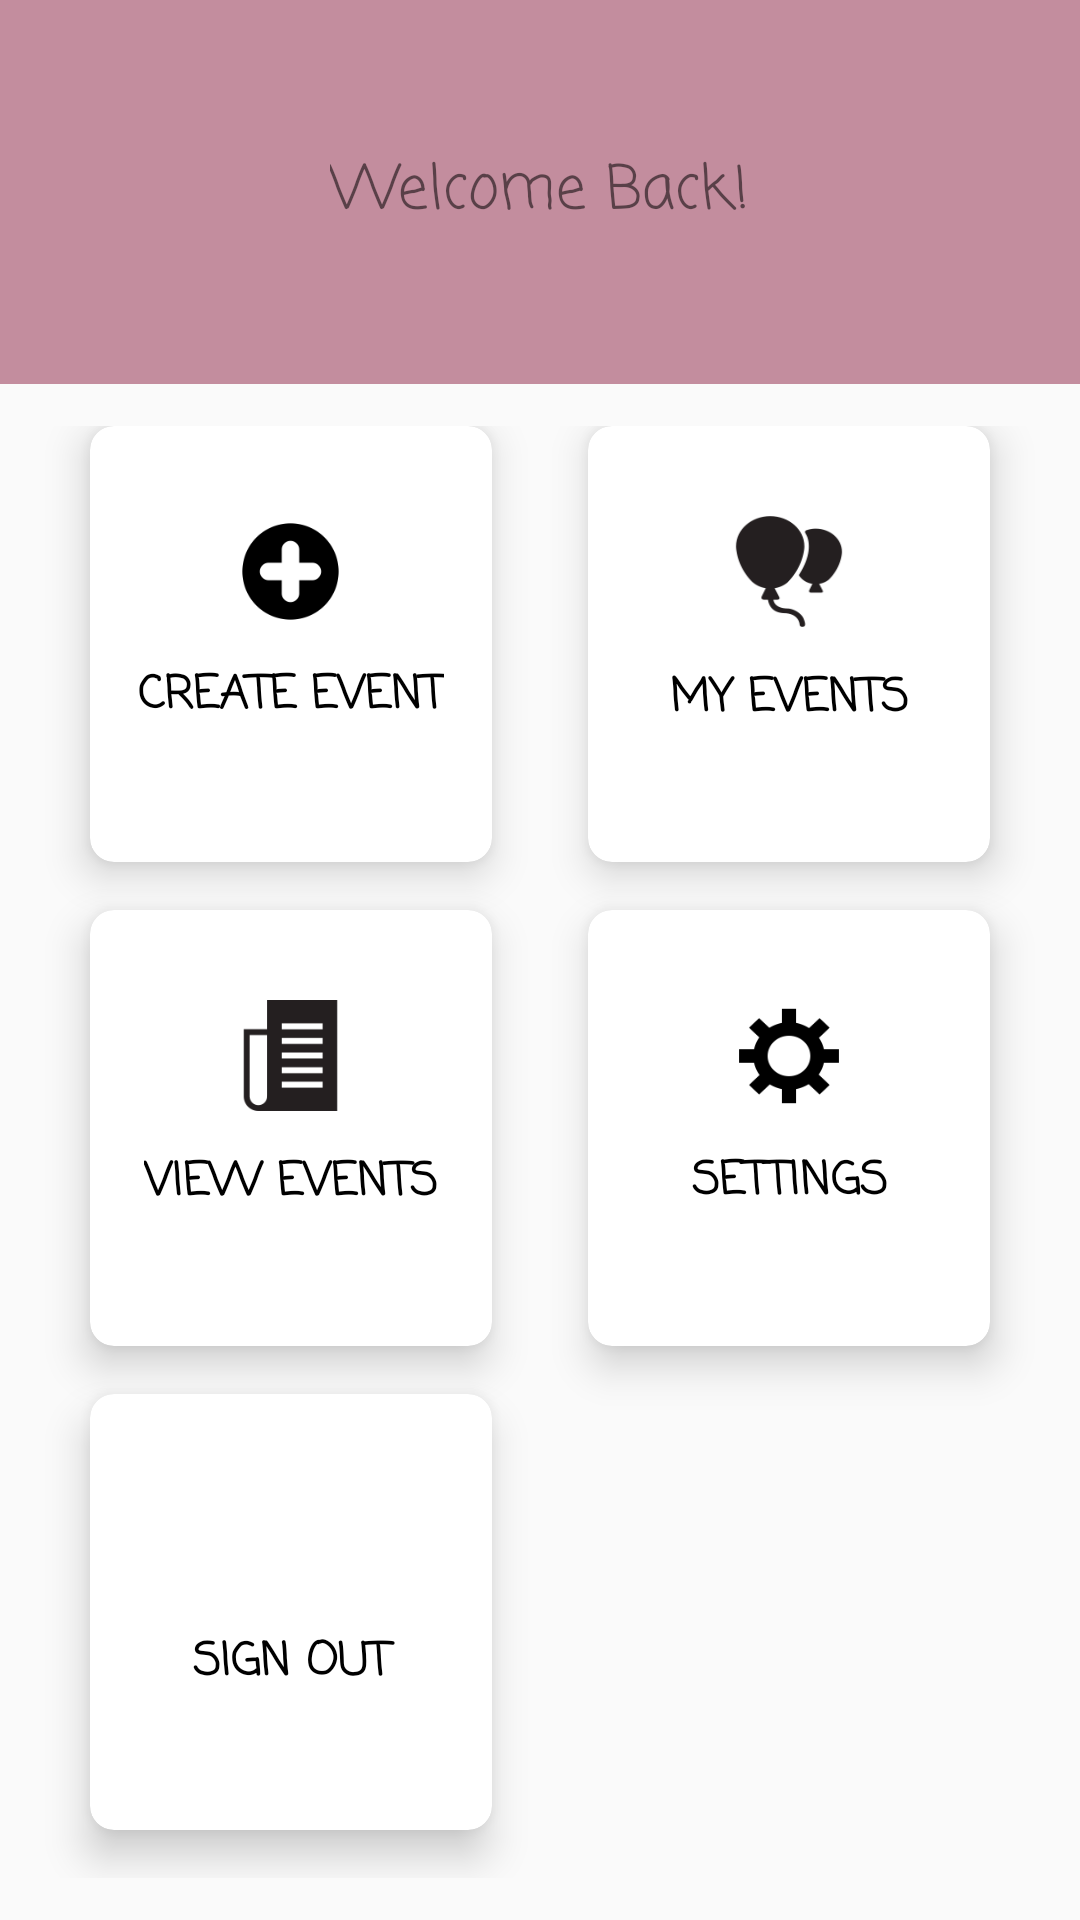

Here is an Android app screen rendered from its layout file. Give the layout XML and the strings, colors and styles it references.
<!-- AndroidManifest.xml: application theme AppTheme -->
<!-- res/layout/content_welcom_screen.xml -->
<?xml version="1.0" encoding="utf-8"?>
<LinearLayout xmlns:android="http://schemas.android.com/apk/res/android"
    xmlns:app="http://schemas.android.com/apk/res-auto"
    xmlns:tools="http://schemas.android.com/tools"
    android:layout_width="match_parent"
    android:layout_height="match_parent"
    android:orientation="vertical"
    android:weightSum="10"
    app:layout_behavior="@string/appbar_scrolling_view_behavior"
    tools:context="vivekvaidya.com.lookingfor.welcomScreen"
    tools:layout_editor_absoluteY="81dp"
    tools:showIn="@layout/activity_welcom_screen">
        <RelativeLayout
            android:layout_weight="2"
            android:layout_width="match_parent"
            android:layout_height="0dp"
            android:background="@color/colorPrimaryDark"
            android:gravity="center"
            android:orientation="vertical">

            <TextView
                android:id="@+id/welcomeText"
                android:layout_width="wrap_content"
                android:layout_height="wrap_content"
                android:fontFamily="casual"
                android:text="Welcome Back!"
                android:textSize="20sp"
                app:layout_constraintStart_toStartOf="parent"
                app:layout_constraintTop_toTopOf="parent" />
        </RelativeLayout>
        <GridLayout
            android:layout_width="match_parent"
            android:columnOrderPreserved="false"
            android:alignmentMode="alignMargins"
            android:layout_height="0dp"
            android:layout_weight="8"
            android:columnCount="2"
            android:rowCount="3"
            android:padding="14dp">
            
            

            <android.support.v7.widget.CardView
                android:layout_width="0dp"
                android:layout_height="0dp"
                android:layout_columnWeight="1"
                android:layout_rowWeight="1"
                android:layout_marginBottom="16dp"
                android:layout_marginLeft="16dp"
                android:layout_marginRight="16dp"
                app:cardElevation="8dp"
                app:cardCornerRadius="8dp">
                <LinearLayout
                    android:layout_width="wrap_content"
                    android:layout_height="wrap_content"
                    android:layout_gravity="center_horizontal|center_vertical"
                    android:layout_margin="16dp"
                    android:orientation="vertical">

                    <ImageButton
                        android:layout_width="35dp"
                        android:layout_height="35dp"
                        android:id="@+id/createEvent1"
                        android:layout_gravity="center_horizontal"
                        android:background="@drawable/icon_create" />

                    <Button
                        android:id="@+id/createEventButton"
                        android:layout_width="wrap_content"
                        android:layout_height="wrap_content"
                        android:background="@null"
                        android:fontFamily="casual"
                        android:text="Create Event"
                        android:textAlignment="center"
                        android:textColor="#000"
                        android:textSize="15sp"
                        android:textStyle="bold"
                        app:layout_constraintBottom_toTopOf="@+id/allEventButton"
                        app:layout_constraintEnd_toEndOf="parent"
                        app:layout_constraintStart_toStartOf="parent" />
                </LinearLayout>
            </android.support.v7.widget.CardView>

            

            <android.support.v7.widget.CardView
                android:layout_width="0dp"
                android:layout_height="0dp"
                android:layout_columnWeight="1"
                android:layout_rowWeight="1"
                android:layout_marginBottom="16dp"
                android:layout_marginLeft="16dp"
                android:layout_marginRight="16dp"
                app:cardElevation="8dp"
                app:cardCornerRadius="8dp">
                <LinearLayout
                    android:layout_width="wrap_content"
                    android:layout_height="wrap_content"
                    android:layout_gravity="center_horizontal|center_vertical"
                    android:layout_margin="16dp"
                    android:orientation="vertical">

                    <ImageButton
                        android:layout_width="42dp"
                        android:layout_height="37dp"
                        android:id="@+id/myEventsButton1"
                        android:layout_gravity="center_horizontal"
                        android:background="@drawable/icon_myevents" />

                    <Button
                        android:id="@+id/myEventsButton"
                        android:layout_width="wrap_content"
                        android:layout_height="wrap_content"
                        android:background="@null"
                        android:fontFamily="casual"
                        android:text="My Events"
                        android:textAlignment="center"
                        android:textColor="#000"
                        android:textSize="15sp"
                        android:textStyle="bold"
                        app:layout_constraintBottom_toTopOf="@+id/SearchQuery"
                        app:layout_constraintStart_toStartOf="@+id/SearchQuery" />
                </LinearLayout>
            </android.support.v7.widget.CardView>


            
            

            <android.support.v7.widget.CardView
                android:layout_width="0dp"
                android:layout_height="0dp"
                android:layout_columnWeight="1"
                android:layout_rowWeight="1"
                android:layout_marginBottom="16dp"
                android:layout_marginLeft="16dp"
                android:layout_marginRight="16dp"
                app:cardElevation="8dp"
                app:cardCornerRadius="8dp">
                <LinearLayout
                    android:layout_width="wrap_content"
                    android:layout_height="wrap_content"
                    android:layout_gravity="center_horizontal|center_vertical"
                    android:layout_margin="16dp"
                    android:orientation="vertical">

                    <ImageButton
                        android:layout_width="37dp"
                        android:layout_height="37dp"
                        android:id="@+id/allEventButton1"
                        android:layout_gravity="center_horizontal"
                        android:background="@drawable/icon_events" />

                    <Button
                        android:id="@+id/allEventButton"
                        android:layout_width="wrap_content"
                        android:layout_height="wrap_content"
                        android:background="@null"
                        android:fontFamily="casual"
                        android:text="View Events"
                        android:textAlignment="center"
                        android:textColor="#000"
                        android:textSize="15sp"
                        android:textStyle="bold"
                        app:layout_constraintBottom_toTopOf="@+id/myEventsButton"
                        app:layout_constraintStart_toStartOf="@+id/createEventButton" />
                </LinearLayout>
            </android.support.v7.widget.CardView>

            

            <android.support.v7.widget.CardView
                android:layout_width="0dp"
                android:layout_height="0dp"
                android:layout_columnWeight="1"
                android:layout_rowWeight="1"
                android:layout_marginBottom="16dp"
                android:layout_marginLeft="16dp"
                android:layout_marginRight="16dp"
                app:cardElevation="8dp"
                app:cardCornerRadius="8dp">
                <LinearLayout
                    android:layout_width="wrap_content"
                    android:layout_height="wrap_content"
                    android:layout_gravity="center_horizontal|center_vertical"
                    android:layout_margin="16dp"
                    android:orientation="vertical">

                    <ImageButton
                        android:layout_width="38dp"
                        android:layout_height="36dp"
                        android:id="@+id/accountSettingsButton1"
                        android:layout_gravity="center_horizontal"
                        android:background="@drawable/icon_settings" />

                    <Button
                        android:id="@+id/accountSettingsButton"
                        android:layout_width="wrap_content"
                        android:layout_height="wrap_content"
                        android:background="@null"
                        android:fontFamily="casual"
                        android:text="Settings"
                        android:textAlignment="center"
                        android:textColor="#000"
                        android:textSize="15sp"
                        android:textStyle="bold"
                        app:layout_constraintEnd_toEndOf="parent"
                        app:layout_constraintStart_toStartOf="parent"
                        app:layout_constraintTop_toBottomOf="@+id/SearchButton" />
                </LinearLayout>
            </android.support.v7.widget.CardView>


            
            

            <android.support.v7.widget.CardView
                android:layout_width="0dp"
                android:layout_height="0dp"
                android:layout_columnWeight="1"
                android:layout_rowWeight="1"
                android:layout_marginBottom="16dp"
                android:layout_marginLeft="16dp"
                android:layout_marginRight="16dp"
                app:cardElevation="8dp"
                app:cardCornerRadius="8dp">
                <LinearLayout
                    android:layout_width="wrap_content"
                    android:layout_height="wrap_content"
                    android:layout_gravity="center_horizontal|center_vertical"
                    android:layout_margin="16dp"
                    android:orientation="vertical">

                    <ImageButton
                        android:layout_width="33dp"
                        android:layout_height="34dp"
                        android:id="@+id/signOut1"
                        android:layout_gravity="center_horizontal"
                        android:background="@drawable/icon_signout" />

                    <Button
                        android:id="@+id/signOut"
                        android:layout_width="wrap_content"
                        android:layout_height="wrap_content"
                        android:background="@null"
                        android:fontFamily="casual"
                        android:text="sign out"
                        android:textAlignment="center"
                        android:textColor="#000"
                        android:textSize="15sp"
                        android:textStyle="bold"
                        app:layout_constraintBottom_toBottomOf="parent"
                        app:layout_constraintStart_toStartOf="@+id/accountSettingsButton" />
                </LinearLayout>
            </android.support.v7.widget.CardView>

        </GridLayout>

        </LinearLayout>
<!-- res/layout/activity_welcom_screen.xml (included above) -->
<?xml version="1.0" encoding="utf-8"?>
<android.support.v4.widget.DrawerLayout
    xmlns:android="http://schemas.android.com/apk/res/android"
    xmlns:app="http://schemas.android.com/apk/res-auto"
    xmlns:tools="http://schemas.android.com/tools"
    android:layout_height="match_parent"
    android:layout_width="match_parent">


<android.support.design.widget.CoordinatorLayout
    xmlns:android="http://schemas.android.com/apk/res/android"
    xmlns:app="http://schemas.android.com/apk/res-auto"
    xmlns:tools="http://schemas.android.com/tools"
    android:layout_width="match_parent"
    android:layout_height="match_parent"
    tools:context="vivekvaidya.com.lookingfor.welcomScreen">

    <android.support.design.widget.AppBarLayout
        android:layout_width="match_parent"
        android:layout_height="wrap_content"
        android:theme="@style/AppTheme.AppBarOverlay">
        <android.support.v7.widget.Toolbar
            android:id="@+id/toolbar"
            android:layout_width="match_parent"
            android:layout_height="?attr/actionBarSize"
            android:background="@color/colorPrimaryLight"
            app:popupTheme="@style/AppTheme.PopupOverlay" />

    </android.support.design.widget.AppBarLayout>

    <include layout="@layout/drawer_layout" />

</android.support.design.widget.CoordinatorLayout>
</android.support.v4.widget.DrawerLayout>
<!-- res/layout/drawer_layout.xml (included above) -->
<?xml version="1.0" encoding="utf-8"?>
<android.support.v4.widget.DrawerLayout xmlns:android="http://schemas.android.com/apk/res/android"
    xmlns:app="http://schemas.android.com/apk/res-auto"
    xmlns:tools="http://schemas.android.com/tools"
    android:id="@+id/drawer_layout"
    android:layout_width="match_parent"
    android:layout_height="match_parent"
    app:layout_behavior="@string/appbar_scrolling_view_behavior"
    android:fitsSystemWindows="true"
    tools:openDrawer="start">
    <FrameLayout
        android:id="@+id/frame"
        android:layout_height="match_parent"
        android:layout_width="match_parent"/>
    <include layout="@layout/content_welcom_screen" />

    <android.support.design.widget.NavigationView
        android:id="@+id/nav_view"
        android:layout_width="wrap_content"
        android:layout_height="match_parent"
        android:layout_gravity="start"
        android:fitsSystemWindows="true"
        app:headerLayout="@layout/nav_header_main"/>

</android.support.v4.widget.DrawerLayout>
<!-- res/layout/nav_header_main.xml (included above) -->
<?xml version="1.0" encoding="utf-8"?>
<LinearLayout xmlns:android="http://schemas.android.com/apk/res/android"
    xmlns:app="http://schemas.android.com/apk/res-auto"
    xmlns:tools="http://schemas.android.com/tools"
    android:layout_width="match_parent"
    android:layout_height="match_parent"
    android:background="@drawable/side_nav_bar"
    android:windowSoftInputMode="adjustNothing"
    android:gravity="bottom"
    android:orientation="vertical"
    android:paddingBottom="@dimen/activity_vertical_margin"
    android:paddingLeft="@dimen/activity_horizontal_margin"
    android:paddingRight="@dimen/activity_horizontal_margin"
    android:paddingTop="@dimen/activity_vertical_margin"
    android:theme="@style/ThemeOverlay.AppCompat.Dark">

    <TextView
        android:id="@+id/textView"
        android:layout_width="match_parent"
        android:layout_height="wrap_content"
        android:fontFamily="casual"
        android:text="Quick search"
        android:textColor="@color/cardview_light_background"
        android:textSize="24sp" />

    <EditText
        android:id="@+id/searchBox"
        android:layout_width="match_parent"
        android:layout_height="wrap_content"
        android:ems="10"
        android:fontFamily="casual"
        android:hint="Enter search query"
        android:inputType="textPersonName"
        android:textColor="@color/common_google_signin_btn_text_dark_focused" />

    <Button
        android:id="@+id/searchButton"
        style="@android:style/Widget.Holo.Light.Button"
        android:layout_width="match_parent"
        android:layout_height="wrap_content"
        android:bottomLeftRadius="20dp"
        android:bottomRightRadius="20dp"
        android:fontFamily="casual"
        android:text="Search"
        android:textColor="@color/cardview_light_background"
        android:topLeftRadius="20dp"
        android:topRightRadius="20dp" />

    <TextView
        android:id="@+id/history"
        android:layout_width="match_parent"
        android:layout_height="wrap_content"
        android:fontFamily="casual"
        android:text="Search history"
        android:textColor="@color/cardview_light_background"
        android:textSize="24sp"
        tools:paddingTop="16dp" />

    <ListView
        android:id="@+id/searchHistoryList"
        style="@android:style/Widget.DeviceDefault.ExpandableListView"
        android:layout_width="match_parent"
        android:layout_height="250dp"
        android:layout_marginBottom="8dp"
        android:layout_marginEnd="8dp"
        android:layout_marginStart="8dp"
        android:layout_marginTop="8dp"
        android:fontFamily="casual" />

    <Button
        android:id="@+id/clearHistory"
        style="@android:style/Widget.Holo.Light.Button"
        android:layout_width="100dp"
        android:layout_height="wrap_content"
        android:bottomLeftRadius="20dp"
        android:bottomRightRadius="20dp"
        android:fontFamily="casual"
        android:text="Clear all"
        android:textColor="@color/cardview_light_background"
        android:topLeftRadius="20dp"
        android:topRightRadius="20dp" />

</LinearLayout>
<!-- resources referenced by this layout -->
<resources>
  <color name="colorPrimaryDark">#C38D9E</color>
  <color name="colorPrimaryLight">#E8A87C</color>
  <dimen name="activity_horizontal_margin">16dp</dimen>
  <dimen name="activity_vertical_margin">16dp</dimen>
  <!-- drawable icon_create: png bitmap (drawable, 2071 bytes) -->
  <!-- drawable icon_events: png bitmap (drawable, 758 bytes) -->
  <!-- drawable icon_myevents: png bitmap (drawable, 2459 bytes) -->
  <!-- drawable icon_settings: png bitmap (drawable, 1755 bytes) -->
  <!-- drawable side_nav_bar (drawable) -->
  <shape xmlns:android="http://schemas.android.com/apk/res/android"
      android:shape="rectangle">
      <gradient
          android:angle="135"
          android:centerColor="#FFB6C1"
          android:endColor="#FFC0CB"
          android:startColor="#FFC0CB"
          android:type="linear" />
  </shape>
  <style name="AppTheme.AppBarOverlay" parent="ThemeOverlay.AppCompat.Dark.ActionBar" />
  <style name="AppTheme.PopupOverlay" parent="ThemeOverlay.AppCompat.Light" />
  <style name="AppTheme" parent="Theme.AppCompat.Light">
          
          <item name="android:windowFullscreen">true</item>
          <item name="colorPrimary">@color/colorPrimary</item>
          <item name="colorPrimaryDark">@color/colorPrimaryDark</item>
          <item name="colorAccent">@color/colorAccent</item>
      </style>
  <color name="colorPrimary">#E27D60</color>
  <color name="colorAccent">#85DCBF</color>
</resources>
